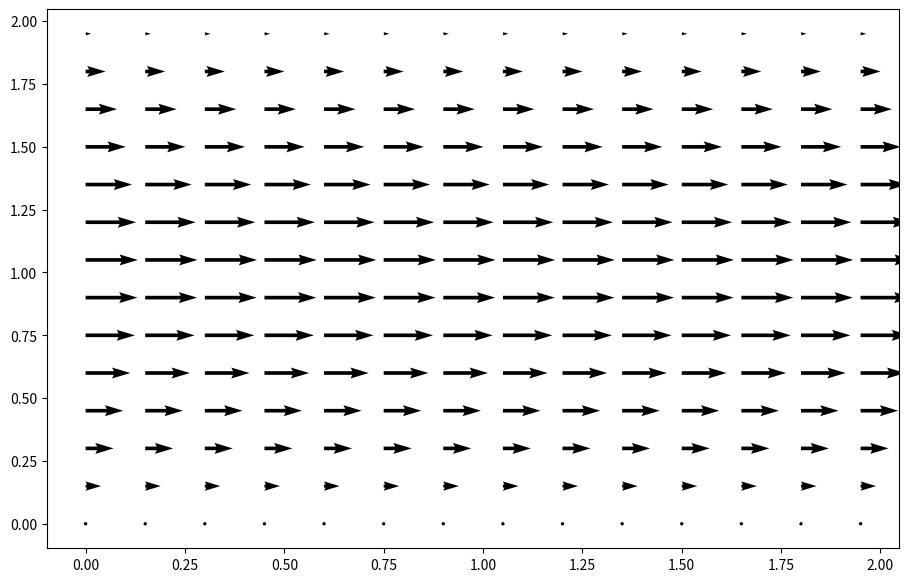

Write the Python code that produced this figure.
import numpy
from matplotlib import pyplot, cm
from mpl_toolkits.mplot3d import Axes3D

def build_up_b(rho, dt, dx, dy, u, v):
    b = numpy.zeros_like(u)
    b[1:-1, 1:-1] = (rho * (1 / dt * ((u[1:-1, 2:] - u[1:-1, 0:-2]) / (2 * dx) +
                                      (v[2:, 1:-1] - v[0:-2, 1:-1]) / (2 * dy)) -
                            ((u[1:-1, 2:] - u[1:-1, 0:-2]) / (2 * dx))**2 -
                            2 * ((u[2:, 1:-1] - u[0:-2, 1:-1]) / (2 * dy) *
                                 (v[1:-1, 2:] - v[1:-1, 0:-2]) / (2 * dx))-
                            ((v[2:, 1:-1] - v[0:-2, 1:-1]) / (2 * dy))**2))
    
    # Periodic BC Pressure @ x = 2
    b[1:-1, -1] = (rho * (1 / dt * ((u[1:-1, 0] - u[1:-1,-2]) / (2 * dx) +
                                    (v[2:, -1] - v[0:-2, -1]) / (2 * dy)) -
                          ((u[1:-1, 0] - u[1:-1, -2]) / (2 * dx))**2 -
                          2 * ((u[2:, -1] - u[0:-2, -1]) / (2 * dy) *
                               (v[1:-1, 0] - v[1:-1, -2]) / (2 * dx)) -
                          ((v[2:, -1] - v[0:-2, -1]) / (2 * dy))**2))

    # Periodic BC Pressure @ x = 0
    b[1:-1, 0] = (rho * (1 / dt * ((u[1:-1, 1] - u[1:-1, -1]) / (2 * dx) +
                                   (v[2:, 0] - v[0:-2, 0]) / (2 * dy)) -
                         ((u[1:-1, 1] - u[1:-1, -1]) / (2 * dx))**2 -
                         2 * ((u[2:, 0] - u[0:-2, 0]) / (2 * dy) *
                              (v[1:-1, 1] - v[1:-1, -1]) / (2 * dx))-
                         ((v[2:, 0] - v[0:-2, 0]) / (2 * dy))**2))
    
    return b
    
def pressure_poisson_periodic(p, dx, dy):
    pn = numpy.empty_like(p)

    for q in range(nit):
        pn = p.copy()
        p[1:-1, 1:-1] = (((pn[1:-1, 2:] + pn[1:-1, 0:-2]) * dy**2 +
                          (pn[2:, 1:-1] + pn[0:-2, 1:-1]) * dx**2) /
                         (2 * (dx**2 + dy**2)) -
                         dx**2 * dy**2 / (2 * (dx**2 + dy**2)) * b[1:-1, 1:-1])

        # Periodic BC Pressure @ x = 2
        p[1:-1, -1] = (((pn[1:-1, 0] + pn[1:-1, -2])* dy**2 +
                        (pn[2:, -1] + pn[0:-2, -1]) * dx**2) /
                       (2 * (dx**2 + dy**2)) -
                       dx**2 * dy**2 / (2 * (dx**2 + dy**2)) * b[1:-1, -1])

        # Periodic BC Pressure @ x = 0
        p[1:-1, 0] = (((pn[1:-1, 1] + pn[1:-1, -1])* dy**2 +
                       (pn[2:, 0] + pn[0:-2, 0]) * dx**2) /
                      (2 * (dx**2 + dy**2)) -
                      dx**2 * dy**2 / (2 * (dx**2 + dy**2)) * b[1:-1, 0])

        # Wall boundary conditions, pressure
        p[-1, :] =p[-2, :]  # dp/dy = 0 at y = 2
        p[0, :] = p[1, :]  # dp/dy = 0 at y = 0

    return p

    ##variable declarations
nx = 41
ny = 41
nt = 10
nit = 50 
c = 1
dx = 2 / (nx - 1)
dy = 2 / (ny - 1)
x = numpy.linspace(0, 2, nx)
y = numpy.linspace(0, 2, ny)
X, Y = numpy.meshgrid(x, y)


##physical variables
rho = 1
nu = .1
F = 1
dt = .01

#initial conditions
u = numpy.zeros((ny, nx))
un = numpy.zeros((ny, nx))

v = numpy.zeros((ny, nx))
vn = numpy.zeros((ny, nx))

p = numpy.ones((ny, nx))
pn = numpy.ones((ny, nx))

b = numpy.zeros((ny, nx))

udiff = 1
stepcount = 0

while udiff > .001:
    un = u.copy()
    vn = v.copy()

    b = build_up_b(rho, dt, dx, dy, u, v)
    p = pressure_poisson_periodic(p, dx, dy)

    u[1:-1, 1:-1] = (un[1:-1, 1:-1] -
                     un[1:-1, 1:-1] * dt / dx * 
                    (un[1:-1, 1:-1] - un[1:-1, 0:-2]) -
                     vn[1:-1, 1:-1] * dt / dy * 
                    (un[1:-1, 1:-1] - un[0:-2, 1:-1]) -
                     dt / (2 * rho * dx) * 
                    (p[1:-1, 2:] - p[1:-1, 0:-2]) +
                     nu * (dt / dx**2 * 
                    (un[1:-1, 2:] - 2 * un[1:-1, 1:-1] + un[1:-1, 0:-2]) +
                     dt / dy**2 * 
                    (un[2:, 1:-1] - 2 * un[1:-1, 1:-1] + un[0:-2, 1:-1])) + 
                     F * dt)

    v[1:-1, 1:-1] = (vn[1:-1, 1:-1] -
                     un[1:-1, 1:-1] * dt / dx * 
                    (vn[1:-1, 1:-1] - vn[1:-1, 0:-2]) -
                     vn[1:-1, 1:-1] * dt / dy * 
                    (vn[1:-1, 1:-1] - vn[0:-2, 1:-1]) -
                     dt / (2 * rho * dy) * 
                    (p[2:, 1:-1] - p[0:-2, 1:-1]) +
                     nu * (dt / dx**2 *
                    (vn[1:-1, 2:] - 2 * vn[1:-1, 1:-1] + vn[1:-1, 0:-2]) +
                     dt / dy**2 * 
                    (vn[2:, 1:-1] - 2 * vn[1:-1, 1:-1] + vn[0:-2, 1:-1])))

    # Periodic BC u @ x = 2     
    u[1:-1, -1] = (un[1:-1, -1] - un[1:-1, -1] * dt / dx * 
                  (un[1:-1, -1] - un[1:-1, -2]) -
                   vn[1:-1, -1] * dt / dy * 
                  (un[1:-1, -1] - un[0:-2, -1]) -
                   dt / (2 * rho * dx) *
                  (p[1:-1, 0] - p[1:-1, -2]) + 
                   nu * (dt / dx**2 * 
                  (un[1:-1, 0] - 2 * un[1:-1,-1] + un[1:-1, -2]) +
                   dt / dy**2 * 
                  (un[2:, -1] - 2 * un[1:-1, -1] + un[0:-2, -1])) + F * dt)

    # Periodic BC u @ x = 0
    u[1:-1, 0] = (un[1:-1, 0] - un[1:-1, 0] * dt / dx *
                 (un[1:-1, 0] - un[1:-1, -1]) -
                  vn[1:-1, 0] * dt / dy * 
                 (un[1:-1, 0] - un[0:-2, 0]) - 
                  dt / (2 * rho * dx) * 
                 (p[1:-1, 1] - p[1:-1, -1]) + 
                  nu * (dt / dx**2 * 
                 (un[1:-1, 1] - 2 * un[1:-1, 0] + un[1:-1, -1]) +
                  dt / dy**2 *
                 (un[2:, 0] - 2 * un[1:-1, 0] + un[0:-2, 0])) + F * dt)

    # Periodic BC v @ x = 2
    v[1:-1, -1] = (vn[1:-1, -1] - un[1:-1, -1] * dt / dx *
                  (vn[1:-1, -1] - vn[1:-1, -2]) - 
                   vn[1:-1, -1] * dt / dy *
                  (vn[1:-1, -1] - vn[0:-2, -1]) -
                   dt / (2 * rho * dy) * 
                  (p[2:, -1] - p[0:-2, -1]) +
                   nu * (dt / dx**2 *
                  (vn[1:-1, 0] - 2 * vn[1:-1, -1] + vn[1:-1, -2]) +
                   dt / dy**2 *
                  (vn[2:, -1] - 2 * vn[1:-1, -1] + vn[0:-2, -1])))

    # Periodic BC v @ x = 0
    v[1:-1, 0] = (vn[1:-1, 0] - un[1:-1, 0] * dt / dx *
                 (vn[1:-1, 0] - vn[1:-1, -1]) -
                  vn[1:-1, 0] * dt / dy *
                 (vn[1:-1, 0] - vn[0:-2, 0]) -
                  dt / (2 * rho * dy) * 
                 (p[2:, 0] - p[0:-2, 0]) +
                  nu * (dt / dx**2 * 
                 (vn[1:-1, 1] - 2 * vn[1:-1, 0] + vn[1:-1, -1]) +
                  dt / dy**2 * 
                 (vn[2:, 0] - 2 * vn[1:-1, 0] + vn[0:-2, 0])))


    # Wall BC: u,v = 0 @ y = 0,2
    u[0, :] = 0
    u[-1, :] = 0
    v[0, :] = 0
    v[-1, :]=0
    
    udiff = (numpy.sum(u) - numpy.sum(un)) / numpy.sum(u)
    stepcount += 1
    
fig = pyplot.figure(figsize = (11,7), dpi=100)
pyplot.quiver(X[::3, ::3], Y[::3, ::3], u[::3, ::3], v[::3, ::3])
pyplot.show()